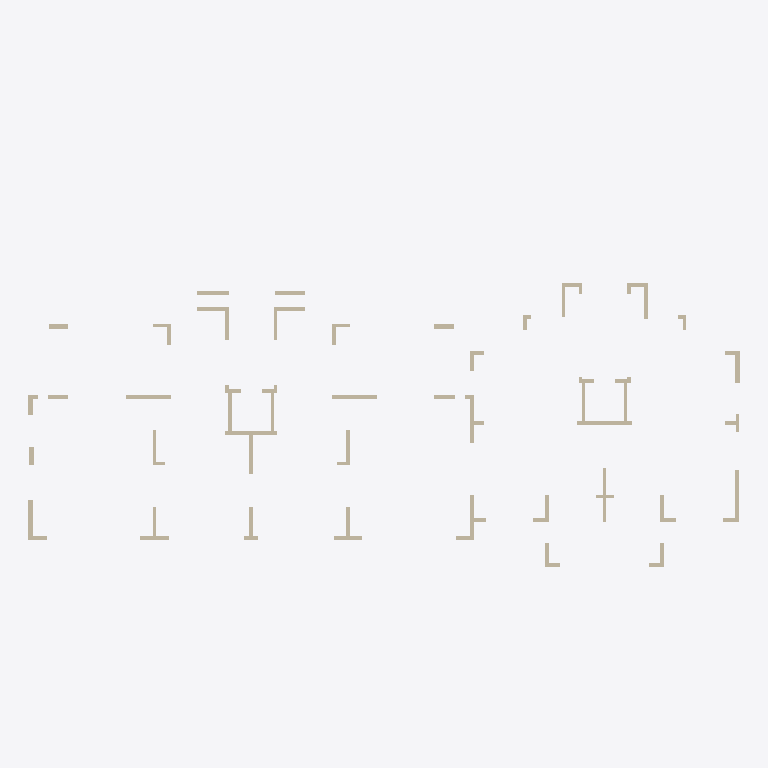
Plan cut of the same IFC building model at storey '结 0F' (level -0.13 m, cut at 1.27 m), seen from above with north up, elements coloured by IFC class: 77 walls (beige). Cut surfaces are drawn darker.
Extent 39.6 m × 20.4 m × 24.2 m (x, y, z). Storeys (15): 结 0F at -0.13 m; 1F at 0.00 m; 结 1F at 2.87 m; 2F at 3.00 m; 结 2F at 5.87 m; 3F at 6.00 m; 结 3F at 8.87 m; 结 4F at 11.87 m; 结 5F at 14.87 m; 6F at 15.00 m; 结 6F at 17.87 m; 7F at 18.00 m; 结 7F at 20.95 m; 8F at 21.00 m; 结 0G at 23.90 m. Elements (801): 546 IfcBeam, 228 IfcWallStandardCase, 27 IfcBuildingElementProxy.

HEADER;
FILE_DESCRIPTION(('ViewDefinition [CoordinationView_V2.0]'),'2;1');
FILE_NAME('','2019-09-15T20:32:12',(''),(''),'The EXPRESS Data Manager Version 5.02.0100.07 : 28 Aug 2013','20160225_1515(x64) - Exporter 17.0.416.0 - Alternate UI 17.12.14.0','');
FILE_SCHEMA(('IFC2X3'));
ENDSEC;
DATA;
#101=IFCPROJECT('3WoZI_G718pPms2vGCSY7u',#41,'',$,$,'','',(#93),#88);
#37582=IFCSITE('3WoZI_G718pPms2vGCSY7w',#41,'Default',$,'',#37581,$,$,.ELEMENT.,$,$,$,$,$);
#111=IFCBUILDING('3WoZI_G718pPms2vGCSY7v',#41,'',$,$,#32,$,'',.ELEMENT.,$,$,$);
#122=IFCBUILDINGSTOREY('3WoZI_G718pPms2vJpZTOo',#41,'结 0F',$,$,#120,$,'结 0F',.ELEMENT.,-130.0);
#126=IFCBUILDINGSTOREY('3WoZI_G718pPms2vJpZS_C',#41,'1F',$,$,#125,$,'1F',.ELEMENT.,0.0);
#132=IFCBUILDINGSTOREY('3WoZI_G718pPms2vJpZTOp',#41,'结 1F',$,$,#131,$,'结 1F',.ELEMENT.,2870.0);
#138=IFCBUILDINGSTOREY('3WoZI_G718pPms2vJpZS_1',#41,'2F',$,$,#137,$,'2F',.ELEMENT.,3000.00224907783);
#144=IFCBUILDINGSTOREY('3WoZI_G718pPms2vJpZTOr',#41,'结 2F',$,$,#143,$,'结 2F',.ELEMENT.,5870.0);
#150=IFCBUILDINGSTOREY('3WoZI_G718pPms2vJpZS_D',#41,'3F',$,$,#149,$,'3F',.ELEMENT.,6000.00224907783);
#156=IFCBUILDINGSTOREY('3WoZI_G718pPms2vJpZTOs',#41,'结 3F',$,$,#155,$,'结 3F',.ELEMENT.,8870.0);
#162=IFCBUILDINGSTOREY('3WoZI_G718pPms2vJpZTOt',#41,'结 4F',$,$,#161,$,'结 4F',.ELEMENT.,11870.0);
#168=IFCBUILDINGSTOREY('3WoZI_G718pPms2vJpZTP8',#41,'结 5F',$,$,#167,$,'结 5F',.ELEMENT.,14870.0);
#174=IFCBUILDINGSTOREY('3WoZI_G718pPms2vJpZS_0',#41,'6F',$,$,#173,$,'6F',.ELEMENT.,15000.0022490778);
#180=IFCBUILDINGSTOREY('3WoZI_G718pPms2vJpZTP9',#41,'结 6F',$,$,#179,$,'结 6F',.ELEMENT.,17870.0);
#186=IFCBUILDINGSTOREY('3WoZI_G718pPms2vJpZS_E',#41,'7F',$,$,#185,$,'7F',.ELEMENT.,18000.0022490778);
#192=IFCBUILDINGSTOREY('3WoZI_G718pPms2vJpZTPA',#41,'结 7F',$,$,#191,$,'结 7F',.ELEMENT.,20950.0);
#198=IFCBUILDINGSTOREY('3WoZI_G718pPms2vJpZS_F',#41,'8F',$,$,#197,$,'8F',.ELEMENT.,21000.0022490778);
#204=IFCBUILDINGSTOREY('3WoZI_G718pPms2vJpZT03',#41,'结 0G',$,$,#203,$,'结 0G',.ELEMENT.,23900.0);
#27953=IFCWALLSTANDARDCASE('3PtGHy97j54AMXd9bl5YLg',#41,'基本墙:剪力墙-现浇钢筋混凝土C30-250mm:3293',$,'基本墙:剪力墙-现浇钢筋混凝土C30-250mm:5255',#27933,#27951,'3293');
#25737=IFCWALLSTANDARDCASE('3PtGHy97j54AMXd9bl5YNi',#41,'基本墙:剪力墙-现浇钢筋混凝土C30-250mm:3163',$,'基本墙:剪力墙-现浇钢筋混凝土C30-250mm:5255',#25717,#25735,'3163');
#26321=IFCWALLSTANDARDCASE('3PtGHy97j54AMXd9bl5YNA',#41,'基本墙:剪力墙-现浇钢筋混凝土C30-200mm:3197',$,'基本墙:剪力墙-现浇钢筋混凝土C30-200mm:5253',#26301,#26319,'3197');
#26627=IFCWALLSTANDARDCASE('3PtGHy97j54AMXd9bl5YKu',#41,'基本墙:剪力墙-现浇钢筋混凝土C30-200mm:3215',$,'基本墙:剪力墙-现浇钢筋混凝土C30-200mm:5253',#26607,#26625,'3215');
#26729=IFCWALLSTANDARDCASE('3PtGHy97j54AMXd9bl5YKY',#41,'基本墙:剪力墙-现浇钢筋混凝土C30-200mm:3221',$,'基本墙:剪力墙-现浇钢筋混凝土C30-200mm:5253',#26709,#26727,'3221');
#25913=IFCWALLSTANDARDCASE('3PtGHy97j54AMXd9bl5YNI',#41,'基本墙:剪力墙-现浇钢筋混凝土C30-200mm:3173',$,'基本墙:剪力墙-现浇钢筋混凝土C30-200mm:5253',#25893,#25911,'3173');
#27307=IFCWALLSTANDARDCASE('3PtGHy97j54AMXd9bl5YK0',#41,'基本墙:剪力墙-现浇钢筋混凝土C30-200mm:3255',$,'基本墙:剪力墙-现浇钢筋混凝土C30-200mm:5253',#27287,#27305,'3255');
#26049=IFCWALLSTANDARDCASE('3PtGHy97j54AMXd9bl5YNQ',#41,'基本墙:剪力墙-现浇钢筋混凝土C30-200mm:3181',$,'基本墙:剪力墙-现浇钢筋混凝土C30-200mm:5253',#26029,#26047,'3181');
#27511=IFCWALLSTANDARDCASE('3PtGHy97j54AMXd9bl5YLq',#41,'基本墙:剪力墙-现浇钢筋混凝土C30-200mm:3267',$,'基本墙:剪力墙-现浇钢筋混凝土C30-200mm:5253',#27491,#27509,'3267');
#26389=IFCWALLSTANDARDCASE('3PtGHy97j54AMXd9bl5YKs',#41,'基本墙:剪力墙-现浇钢筋混凝土C30-200mm:3201',$,'基本墙:剪力墙-现浇钢筋混凝土C30-200mm:5253',#26369,#26387,'3201');
#25845=IFCWALLSTANDARDCASE('3PtGHy97j54AMXd9bl5YNM',#41,'基本墙:剪力墙-现浇钢筋混凝土C30-200mm:3169',$,'基本墙:剪力墙-现浇钢筋混凝土C30-200mm:5253',#25825,#25843,'3169');
#26423=IFCWALLSTANDARDCASE('3PtGHy97j54AMXd9bl5YKq',#41,'基本墙:剪力墙-现浇钢筋混凝土C30-200mm:3203',$,'基本墙:剪力墙-现浇钢筋混凝土C30-200mm:5253',#26403,#26421,'3203');
#26593=IFCWALLSTANDARDCASE('3PtGHy97j54AMXd9bl5YKw',#41,'基本墙:剪力墙-现浇钢筋混凝土C30-200mm:3213',$,'基本墙:剪力墙-现浇钢筋混凝土C30-200mm:5253',#26573,#26591,'3213');
#26559=IFCWALLSTANDARDCASE('3PtGHy97j54AMXd9bl5YKy',#41,'基本墙:剪力墙-现浇钢筋混凝土C30-200mm:3211',$,'基本墙:剪力墙-现浇钢筋混凝土C30-200mm:5253',#26539,#26557,'3211');
#27137=IFCWALLSTANDARDCASE('3PtGHy97j54AMXd9bl5YKQ',#41,'基本墙:剪力墙-现浇钢筋混凝土C30-200mm:3245',$,'基本墙:剪力墙-现浇钢筋混凝土C30-200mm:5253',#27117,#27135,'3245');
#27205=IFCWALLSTANDARDCASE('3PtGHy97j54AMXd9bl5YK6',#41,'基本墙:剪力墙-现浇钢筋混凝土C30-200mm:3249',$,'基本墙:剪力墙-现浇钢筋混凝土C30-200mm:5253',#27185,#27203,'3249');
#27647=IFCWALLSTANDARDCASE('3PtGHy97j54AMXd9bl5YLy',#41,'基本墙:剪力墙-现浇钢筋混凝土C30-200mm:3275',$,'基本墙:剪力墙-现浇钢筋混凝土C30-200mm:5253',#27627,#27645,'3275');
#27715=IFCWALLSTANDARDCASE('3PtGHy97j54AMXd9bl5YLu',#41,'基本墙:剪力墙-现浇钢筋混凝土C30-200mm:3279',$,'基本墙:剪力墙-现浇钢筋混凝土C30-200mm:5253',#27695,#27713,'3279');
#25669=IFCWALLSTANDARDCASE('3PtGHy97j54AMXd9bl5YNW',#41,'基本墙:剪力墙-现浇钢筋混凝土C30-200mm:3159',$,'基本墙:剪力墙-现浇钢筋混凝土C30-200mm:5253',#25649,#25667,'3159');
#37362=IFCWALLSTANDARDCASE('3PtGHy97j54AMXd9bl5ZWy',#41,'基本墙:剪力墙-现浇钢筋混凝土C30-300mm:4491',$,'基本墙:剪力墙-现浇钢筋混凝土C30-300mm:5254',#37342,#37360,'4491');
#25805=IFCWALLSTANDARDCASE('3PtGHy97j54AMXd9bl5YNe',#41,'基本墙:剪力墙-现浇钢筋混凝土C30-300mm:3167',$,'基本墙:剪力墙-现浇钢筋混凝土C30-300mm:5254',#25785,#25803,'3167');
#25771=IFCWALLSTANDARDCASE('3PtGHy97j54AMXd9bl5YNg',#41,'基本墙:剪力墙-现浇钢筋混凝土C30-200mm:3165',$,'基本墙:剪力墙-现浇钢筋混凝土C30-200mm:5253',#25751,#25769,'3165');
#25458=IFCWALLSTANDARDCASE('3PtGHy97j54AMXd9bl5YNy',#41,'基本墙:剪力墙-现浇钢筋混凝土C30-200mm:3147',$,'基本墙:剪力墙-现浇钢筋混凝土C30-200mm:5253',#25438,#25456,'3147');
#26287=IFCWALLSTANDARDCASE('3PtGHy97j54AMXd9bl5YNC',#41,'基本墙:剪力墙-现浇钢筋混凝土C30-200mm:3195',$,'基本墙:剪力墙-现浇钢筋混凝土C30-200mm:5253',#26267,#26285,'3195');
#25493=IFCWALLSTANDARDCASE('3PtGHy97j54AMXd9bl5YNw',#41,'基本墙:剪力墙-现浇钢筋混凝土C30-200mm:3149',$,'基本墙:剪力墙-现浇钢筋混凝土C30-200mm:5253',#25472,#25491,'3149');
#25561=IFCWALLSTANDARDCASE('3PtGHy97j54AMXd9bl5YNc',#41,'基本墙:剪力墙-现浇钢筋混凝土C30-250mm:3153',$,'基本墙:剪力墙-现浇钢筋混凝土C30-250mm:5255',#25541,#25559,'3153');
#27273=IFCWALLSTANDARDCASE('3PtGHy97j54AMXd9bl5YK2',#41,'基本墙:剪力墙-现浇钢筋混凝土C30-200mm:3253',$,'基本墙:剪力墙-现浇钢筋混凝土C30-200mm:5253',#27253,#27271,'3253');
#27783=IFCWALLSTANDARDCASE('3PtGHy97j54AMXd9bl5YLa',#41,'基本墙:剪力墙-现浇钢筋混凝土C30-200mm:3283',$,'基本墙:剪力墙-现浇钢筋混凝土C30-200mm:5253',#27763,#27781,'3283');
#25703=IFCWALLSTANDARDCASE('3PtGHy97j54AMXd9bl5YNk',#41,'基本墙:剪力墙-现浇钢筋混凝土C30-200mm:3161',$,'基本墙:剪力墙-现浇钢筋混凝土C30-200mm:5253',#25683,#25701,'3161');
#27239=IFCWALLSTANDARDCASE('3PtGHy97j54AMXd9bl5YK4',#41,'基本墙:剪力墙-现浇钢筋混凝土C30-200mm:3251',$,'基本墙:剪力墙-现浇钢筋混凝土C30-200mm:5253',#27219,#27237,'3251');
#27749=IFCWALLSTANDARDCASE('3PtGHy97j54AMXd9bl5YLc',#41,'基本墙:剪力墙-现浇钢筋混凝土C30-200mm:3281',$,'基本墙:剪力墙-现浇钢筋混凝土C30-200mm:5253',#27729,#27747,'3281');
#25879=IFCWALLSTANDARDCASE('3PtGHy97j54AMXd9bl5YNK',#41,'基本墙:剪力墙-现浇钢筋混凝土C30-200mm:3171',$,'基本墙:剪力墙-现浇钢筋混凝土C30-200mm:5253',#25859,#25877,'3171');
#28021=IFCWALLSTANDARDCASE('3PtGHy97j54AMXd9bl5YLM',#41,'基本墙:剪力墙-现浇钢筋混凝土C30-200mm:3297',$,'基本墙:剪力墙-现浇钢筋混凝土C30-200mm:5253',#28001,#28019,'3297');
#27171=IFCWALLSTANDARDCASE('3PtGHy97j54AMXd9bl5YKO',#41,'基本墙:剪力墙-现浇钢筋混凝土C30-200mm:3247',$,'基本墙:剪力墙-现浇钢筋混凝土C30-200mm:5253',#27151,#27169,'3247');
#27681=IFCWALLSTANDARDCASE('3PtGHy97j54AMXd9bl5YLw',#41,'基本墙:剪力墙-现浇钢筋混凝土C30-200mm:3277',$,'基本墙:剪力墙-现浇钢筋混凝土C30-200mm:5253',#27661,#27679,'3277');
#27987=IFCWALLSTANDARDCASE('3PtGHy97j54AMXd9bl5YLe',#41,'基本墙:剪力墙-现浇钢筋混凝土C30-200mm:3295',$,'基本墙:剪力墙-现浇钢筋混凝土C30-200mm:5253',#27967,#27985,'3295');
#27341=IFCWALLSTANDARDCASE('3PtGHy97j54AMXd9bl5YKE',#41,'基本墙:剪力墙-现浇钢筋混凝土C30-200mm:3257',$,'基本墙:剪力墙-现浇钢筋混凝土C30-200mm:5253',#27321,#27339,'3257');
#27919=IFCWALLSTANDARDCASE('3PtGHy97j54AMXd9bl5YLi',#41,'基本墙:剪力墙-现浇钢筋混凝土C30-200mm:3291',$,'基本墙:剪力墙-现浇钢筋混凝土C30-200mm:5253',#27899,#27917,'3291');
#25527=IFCWALLSTANDARDCASE('3PtGHy97j54AMXd9bl5YNu',#41,'基本墙:剪力墙-现浇钢筋混凝土C30-200mm:3151',$,'基本墙:剪力墙-现浇钢筋混凝土C30-200mm:5253',#25507,#25525,'3151');
ENDSEC;